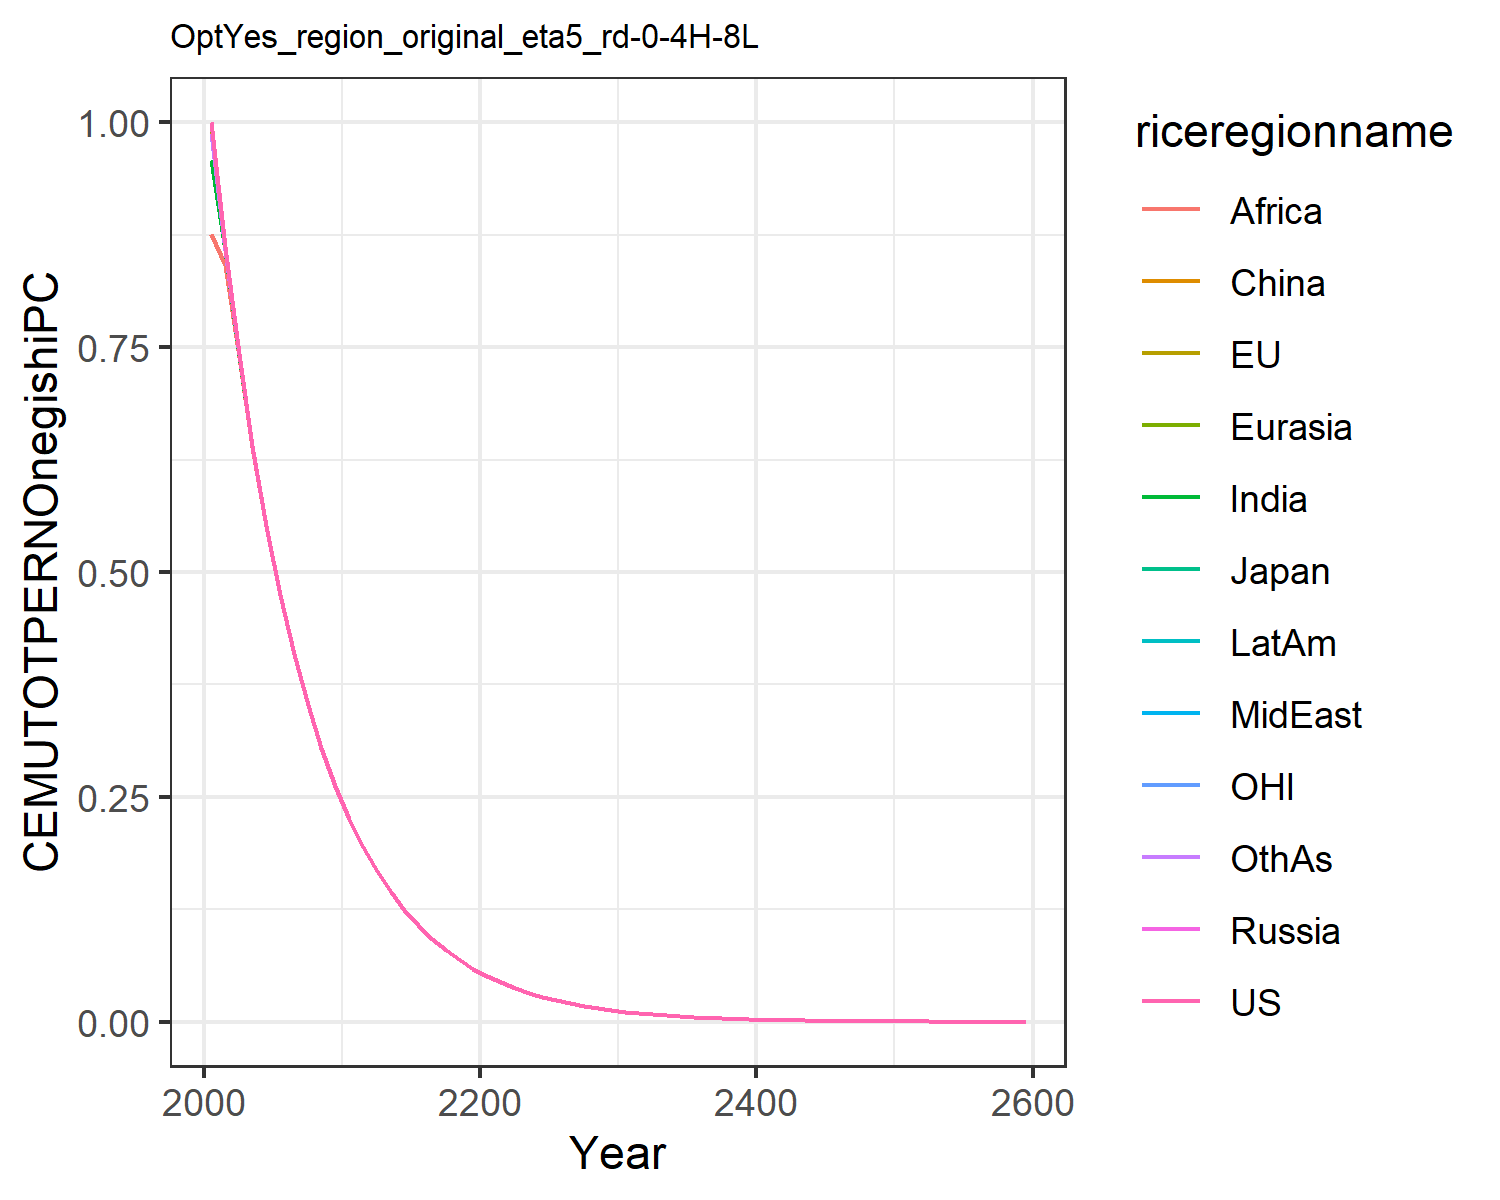

The table this chart was drawn from, first rows:
0.9999998188862659, 0.9999989175066547, 0.999999425019337, 0.9999703964632958, 0.9991682853678595, 0.9947305387175955, 0.9583156770971685, 0.9998354320871059, 0.8757321424527447, 0.9998376462842689, 0.9999992660902172, 0.9875257778110896
0.8617, 0.8617, 0.8617, 0.8617, 0.8614, 0.8616, 0.8574, 0.8616, 0.841, 0.8616, 0.8617, 0.8581
0.7425, 0.7425, 0.7425, 0.7425, 0.7424, 0.7424, 0.7417, 0.7425, 0.739, 0.7425, 0.7425, 0.7419
0.6398, 0.6398, 0.6398, 0.6398, 0.6397, 0.6398, 0.6396, 0.6398, 0.639, 0.6398, 0.6398, 0.6396
0.5513, 0.5513, 0.5513, 0.5513, 0.5513, 0.5513, 0.5512, 0.5513, 0.5511, 0.5513, 0.5513, 0.5512
0.475, 0.475, 0.475, 0.475, 0.475, 0.475, 0.475, 0.475, 0.475, 0.475, 0.475, 0.475
0.4093, 0.4093, 0.4093, 0.4093, 0.4093, 0.4093, 0.4093, 0.4093, 0.4093, 0.4093, 0.4093, 0.4093
0.3527, 0.3527, 0.3527, 0.3527, 0.3527, 0.3527, 0.3527, 0.3527, 0.3527, 0.3527, 0.3527, 0.3527
0.3039, 0.3039, 0.3039, 0.3039, 0.3039, 0.3039, 0.3039, 0.3039, 0.3039, 0.3039, 0.3039, 0.3039
0.2619, 0.2619, 0.2619, 0.2619, 0.2619, 0.2619, 0.2619, 0.2619, 0.2619, 0.2619, 0.2619, 0.2619
0.2256, 0.2256, 0.2256, 0.2256, 0.2256, 0.2256, 0.2256, 0.2256, 0.2256, 0.2256, 0.2256, 0.2256
0.1944, 0.1944, 0.1944, 0.1944, 0.1944, 0.1944, 0.1944, 0.1944, 0.1944, 0.1944, 0.1944, 0.1944
0.1675, 0.1675, 0.1675, 0.1675, 0.1675, 0.1675, 0.1675, 0.1675, 0.1675, 0.1675, 0.1675, 0.1675
0.1443, 0.1443, 0.1443, 0.1443, 0.1443, 0.1443, 0.1443, 0.1443, 0.1443, 0.1443, 0.1443, 0.1443
0.1244, 0.1244, 0.1244, 0.1244, 0.1244, 0.1244, 0.1244, 0.1244, 0.1244, 0.1244, 0.1244, 0.1244
0.1072, 0.1072, 0.1072, 0.1072, 0.1072, 0.1072, 0.1072, 0.1072, 0.1072, 0.1072, 0.1072, 0.1072
0.09235, 0.09235, 0.09235, 0.09235, 0.09235, 0.09235, 0.09235, 0.09235, 0.09235, 0.09235, 0.09235, 0.09235
0.07957, 0.07957, 0.07957, 0.07957, 0.07957, 0.07957, 0.07957, 0.07957, 0.07957, 0.07957, 0.07957, 0.07957
0.06857, 0.06857, 0.06857, 0.06857, 0.06857, 0.06857, 0.06857, 0.06857, 0.06857, 0.06857, 0.06857, 0.06857
0.05908, 0.05908, 0.05908, 0.05908, 0.05908, 0.05908, 0.05908, 0.05908, 0.05908, 0.05908, 0.05908, 0.05908
0.05091, 0.05091, 0.05091, 0.05091, 0.05091, 0.05091, 0.05091, 0.05091, 0.05091, 0.05091, 0.05091, 0.05091
0.04387, 0.04387, 0.04387, 0.04387, 0.04387, 0.04387, 0.04387, 0.04387, 0.04387, 0.04387, 0.04387, 0.04387
0.0378, 0.0378, 0.0378, 0.0378, 0.0378, 0.0378, 0.0378, 0.0378, 0.0378, 0.0378, 0.0378, 0.0378
0.03257, 0.03257, 0.03257, 0.03257, 0.03257, 0.03257, 0.03257, 0.03257, 0.03257, 0.03257, 0.03257, 0.03257
0.02806, 0.02806, 0.02806, 0.02806, 0.02806, 0.02806, 0.02806, 0.02806, 0.02806, 0.02806, 0.02806, 0.02806
0.02418, 0.02418, 0.02418, 0.02418, 0.02418, 0.02418, 0.02418, 0.02418, 0.02418, 0.02418, 0.02418, 0.02418
0.02084, 0.02084, 0.02084, 0.02084, 0.02084, 0.02084, 0.02084, 0.02084, 0.02084, 0.02084, 0.02084, 0.02084
0.01795, 0.01795, 0.01795, 0.01795, 0.01795, 0.01795, 0.01795, 0.01795, 0.01795, 0.01795, 0.01795, 0.01795
0.01547, 0.01547, 0.01547, 0.01547, 0.01547, 0.01547, 0.01547, 0.01547, 0.01547, 0.01547, 0.01547, 0.01547
0.01333, 0.01333, 0.01333, 0.01333, 0.01333, 0.01333, 0.01333, 0.01333, 0.01333, 0.01333, 0.01333, 0.01333
0.01149, 0.01149, 0.01149, 0.01149, 0.01149, 0.01149, 0.01149, 0.01149, 0.01149, 0.01149, 0.01149, 0.01149
0.009898, 0.009898, 0.009898, 0.009898, 0.009898, 0.009898, 0.009898, 0.009898, 0.009898, 0.009898, 0.009898, 0.009898
0.008528, 0.008528, 0.008528, 0.008528, 0.008528, 0.008528, 0.008528, 0.008528, 0.008528, 0.008528, 0.008528, 0.008528
0.007349, 0.007349, 0.007349, 0.007349, 0.007349, 0.007349, 0.007349, 0.007349, 0.007349, 0.007349, 0.007349, 0.007349
0.006332, 0.006332, 0.006332, 0.006332, 0.006332, 0.006332, 0.006332, 0.006332, 0.006332, 0.006332, 0.006332, 0.006332
0.005456, 0.005456, 0.005456, 0.005456, 0.005456, 0.005456, 0.005456, 0.005456, 0.005456, 0.005456, 0.005456, 0.005456
0.004701, 0.004701, 0.004701, 0.004701, 0.004701, 0.004701, 0.004701, 0.004701, 0.004701, 0.004701, 0.004701, 0.004701
0.004051, 0.004051, 0.004051, 0.004051, 0.004051, 0.004051, 0.004051, 0.004051, 0.004051, 0.004051, 0.004051, 0.004051
0.003491, 0.003491, 0.003491, 0.003491, 0.003491, 0.003491, 0.003491, 0.003491, 0.003491, 0.003491, 0.003491, 0.003491
0.003008, 0.003008, 0.003008, 0.003008, 0.003008, 0.003008, 0.003008, 0.003008, 0.003008, 0.003008, 0.003008, 0.003008
0.002592, 0.002592, 0.002592, 0.002592, 0.002592, 0.002592, 0.002592, 0.002592, 0.002592, 0.002592, 0.002592, 0.002592
0.002233, 0.002233, 0.002233, 0.002233, 0.002233, 0.002233, 0.002233, 0.002233, 0.002233, 0.002233, 0.002233, 0.002233
0.001924, 0.001924, 0.001924, 0.001924, 0.001924, 0.001924, 0.001924, 0.001924, 0.001924, 0.001924, 0.001924, 0.001924
0.001658, 0.001658, 0.001658, 0.001658, 0.001658, 0.001658, 0.001658, 0.001658, 0.001658, 0.001658, 0.001658, 0.001658
0.001429, 0.001429, 0.001429, 0.001429, 0.001429, 0.001429, 0.001429, 0.001429, 0.001429, 0.001429, 0.001429, 0.001429
0.001231, 0.001231, 0.001231, 0.001231, 0.001231, 0.001231, 0.001231, 0.001231, 0.001231, 0.001231, 0.001231, 0.001231
0.001061, 0.001061, 0.001061, 0.001061, 0.001061, 0.001061, 0.001061, 0.001061, 0.001061, 0.001061, 0.001061, 0.001061
0.000914, 0.000914, 0.000914, 0.000914, 0.000914, 0.000914, 0.000914, 0.000914, 0.000914, 0.000914, 0.000914, 0.000914
0.0007876, 0.0007876, 0.0007876, 0.0007876, 0.0007876, 0.0007876, 0.0007876, 0.0007876, 0.0007876, 0.0007876, 0.0007876, 0.0007876
0.0006786, 0.0006786, 0.0006786, 0.0006786, 0.0006786, 0.0006786, 0.0006786, 0.0006786, 0.0006786, 0.0006786, 0.0006786, 0.0006786
0.0005848, 0.0005848, 0.0005848, 0.0005848, 0.0005848, 0.0005848, 0.0005848, 0.0005848, 0.0005848, 0.0005848, 0.0005848, 0.0005848
0.0005039, 0.0005039, 0.0005039, 0.0005039, 0.0005039, 0.0005039, 0.0005039, 0.0005039, 0.0005039, 0.0005039, 0.0005039, 0.0005039
0.0004342, 0.0004342, 0.0004342, 0.0004342, 0.0004342, 0.0004342, 0.0004342, 0.0004342, 0.0004342, 0.0004342, 0.0004342, 0.0004342
0.0003741, 0.0003741, 0.0003741, 0.0003741, 0.0003741, 0.0003741, 0.0003741, 0.0003741, 0.0003741, 0.0003741, 0.0003741, 0.0003741
0.0003224, 0.0003224, 0.0003224, 0.0003224, 0.0003224, 0.0003224, 0.0003224, 0.0003224, 0.0003224, 0.0003224, 0.0003224, 0.0003224
0.0002778, 0.0002778, 0.0002778, 0.0002778, 0.0002778, 0.0002778, 0.0002778, 0.0002778, 0.0002778, 0.0002778, 0.0002778, 0.0002778
0.0002393, 0.0002393, 0.0002393, 0.0002393, 0.0002393, 0.0002393, 0.0002393, 0.0002393, 0.0002393, 0.0002393, 0.0002393, 0.0002393
0.0002062, 0.0002062, 0.0002062, 0.0002062, 0.0002062, 0.0002062, 0.0002062, 0.0002062, 0.0002062, 0.0002062, 0.0002062, 0.0002062
0.0001777, 0.0001777, 0.0001777, 0.0001777, 0.0001777, 0.0001777, 0.0001777, 0.0001777, 0.0001777, 0.0001777, 0.0001777, 0.0001777
0.001107, 0.001107, 0.001107, 0.001107, 0.001107, 0.001107, 0.001107, 0.001107, 0.001107, 0.001107, 0.001107, 0.001107
